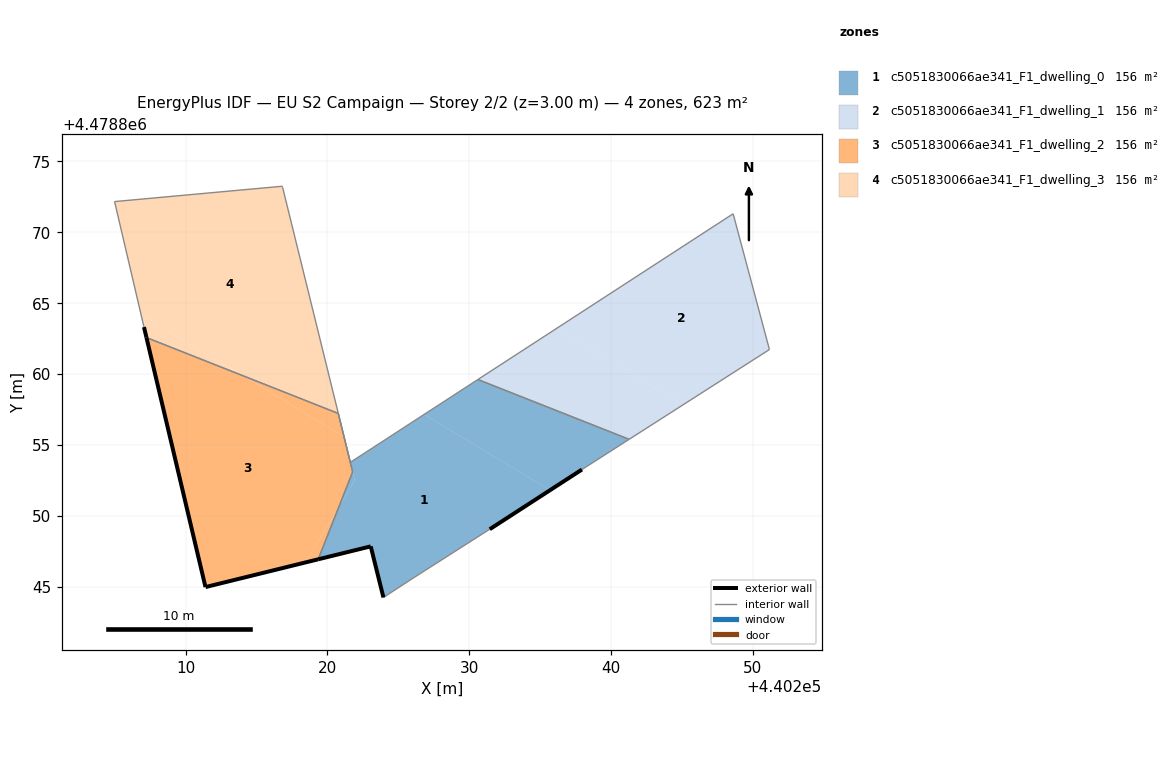
=== STOREY PLAN SPEC (per zone: floor XY polygon, exterior-wall plan segments, windows/doors) ===
zone 1: c5051830066ae341_F1_dwelling_0  (156.1 m²)
  floor: (440231.45, 4478849.06) (440235.70, 4478851.81) (440226.82, 4478857.16) (440221.62, 4478853.78) (440221.93, 4478852.51) (440220.81, 4478850.66) (440219.35, 4478846.94) (440223.05, 4478847.85) (440223.95, 4478844.25) (440226.09, 4478845.64)
  floor: (440220.81, 4478850.66) (440221.93, 4478852.51) (440220.76, 4478857.23) (440221.78, 4478853.10)
  floor: (440241.28, 4478855.40) (440230.61, 4478859.62) (440226.82, 4478857.16) (440235.70, 4478851.81) (440237.95, 4478853.27)
  exterior wall: (440237.95, 4478853.27) – (440231.45, 4478849.06)  [7.7 m]
  exterior wall: (440223.95, 4478844.25) – (440223.05, 4478847.85)  [3.7 m]
  exterior wall: (440223.05, 4478847.85) – (440219.34, 4478846.94)  [3.8 m]
  interior walls: 8
zone 2: c5051830066ae341_F1_dwelling_1  (155.9 m²)
  floor: (440245.08, 4478857.83) (440236.15, 4478863.22) (440230.61, 4478859.62) (440241.28, 4478855.40)
  floor: (440251.18, 4478861.74) (440248.62, 4478871.31) (440236.15, 4478863.22) (440245.08, 4478857.83)
  interior walls: 4
zone 3: c5051830066ae341_F1_dwelling_2  (155.6 m²)
  floor: (440218.43, 4478846.71) (440220.82, 4478850.67) (440221.78, 4478853.10) (440221.16, 4478855.59) (440214.04, 4478859.89) (440207.23, 4478862.58) (440211.40, 4478844.98)
  floor: (440219.35, 4478846.94) (440220.81, 4478850.66) (440218.43, 4478846.71)
  floor: (440221.16, 4478855.59) (440220.76, 4478857.23) (440214.04, 4478859.89)
  exterior wall: (440211.40, 4478844.98) – (440207.23, 4478862.58)  [18.1 m]
  exterior wall: (440219.34, 4478846.94) – (440211.40, 4478844.98)  [8.2 m]
  interior walls: 3
zone 4: c5051830066ae341_F1_dwelling_3  (155.9 m²)
  floor: (440220.77, 4478857.23) (440216.84, 4478873.14) (440216.81, 4478873.25) (440204.98, 4478872.17) (440206.85, 4478864.22) (440214.03, 4478859.89)
  floor: (440214.03, 4478859.89) (440206.85, 4478864.22) (440207.06, 4478863.32) (440207.23, 4478862.58)
  exterior wall: (440207.23, 4478862.58) – (440207.06, 4478863.32)  [0.8 m]
  interior walls: 5

=== DERIVED (storey summary) ===
Building: EU S2 Campaign
Storey: 2 of 2  (floor level z = 3.00 m)
Storey gross floor area: 623.4 m²
Zones on this storey: 4
  - c5051830066ae341_F1_dwelling_0: floor 156.1 m²; exterior wall 15.3 m (45.8 m²); WWR 0.0%
  - c5051830066ae341_F1_dwelling_1: floor 155.9 m²
  - c5051830066ae341_F1_dwelling_2: floor 155.6 m²; exterior wall 26.3 m (78.8 m²); WWR 0.0%
  - c5051830066ae341_F1_dwelling_3: floor 155.9 m²; exterior wall 0.8 m (2.3 m²); WWR 0.0%
Zone adjacency (shared interzone walls):
  - c5051830066ae341_F1_dwelling_0 ↔ c5051830066ae341_F1_dwelling_1
  - c5051830066ae341_F1_dwelling_0 ↔ c5051830066ae341_F1_dwelling_2
  - c5051830066ae341_F1_dwelling_2 ↔ c5051830066ae341_F1_dwelling_3